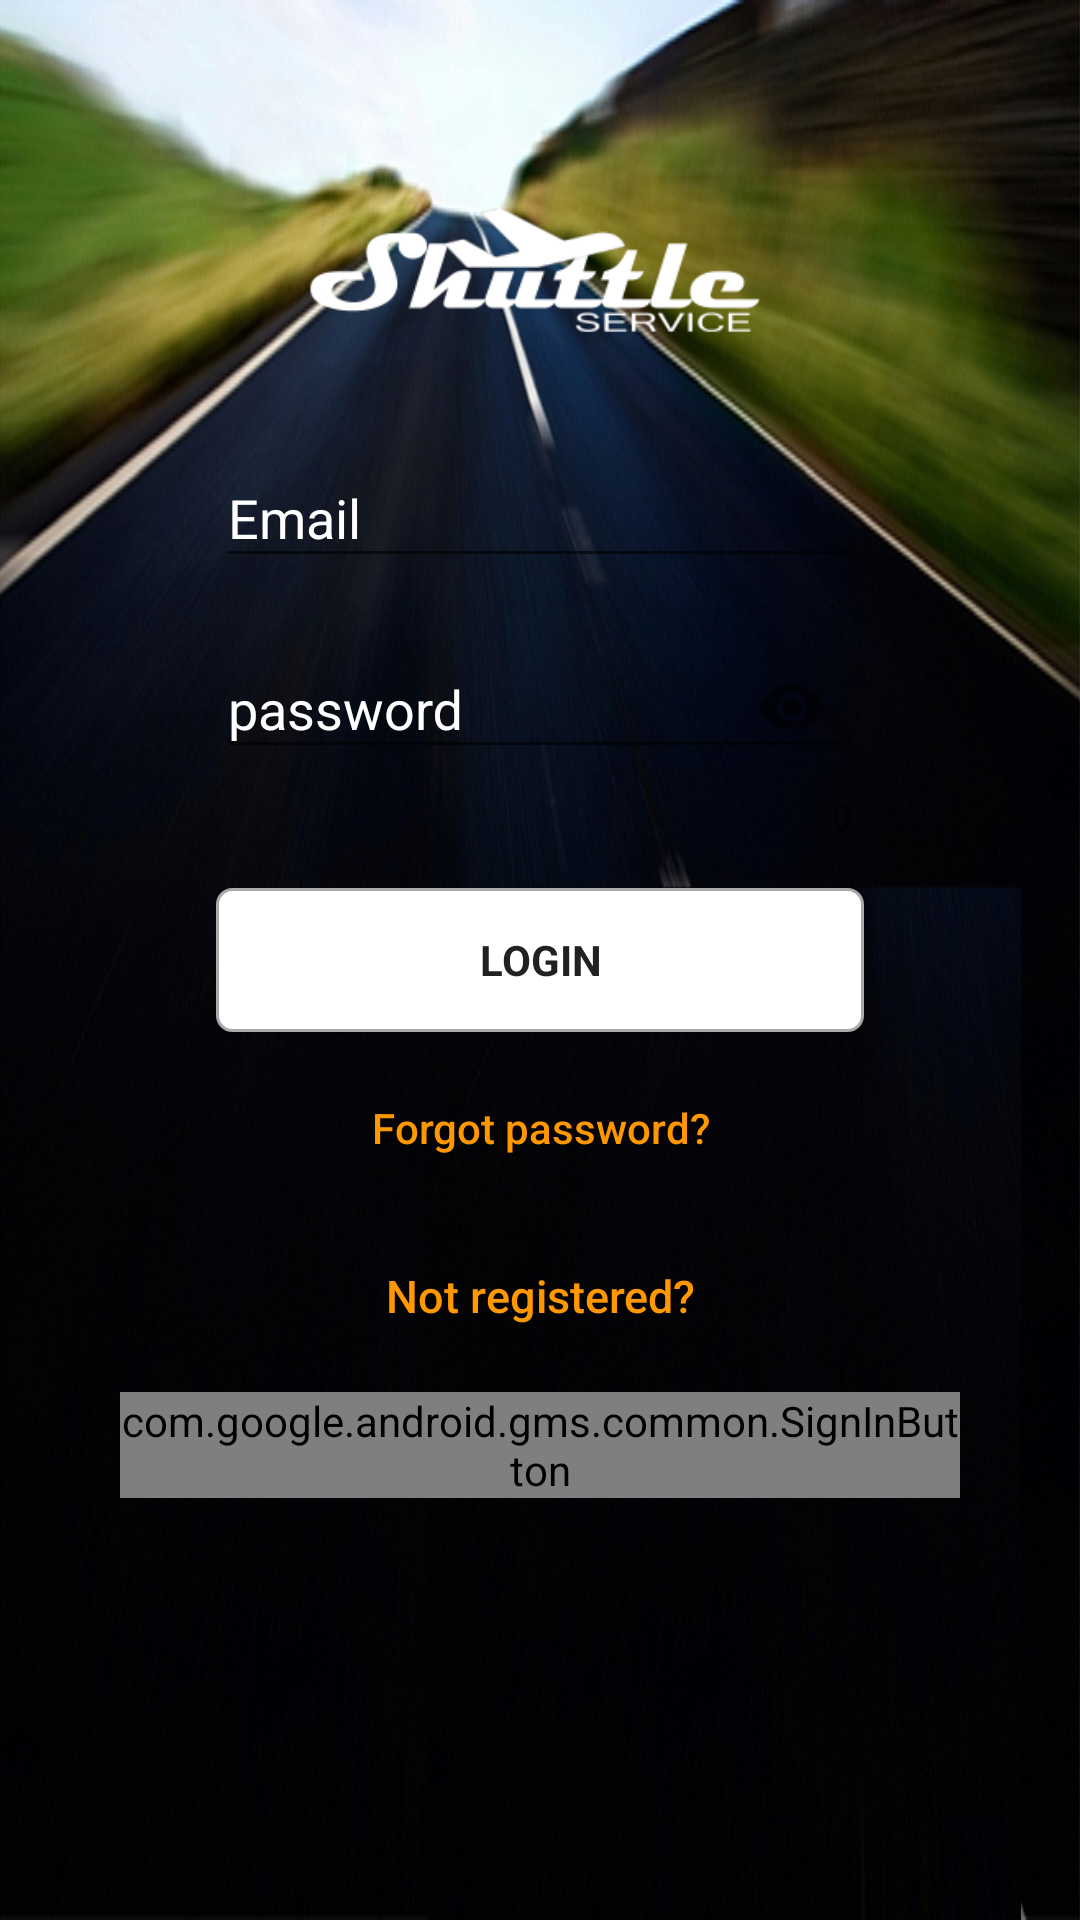

This screen was rendered from an Android layout file. Write that file and the resources it references.
<!-- AndroidManifest.xml: application theme AppTheme -->
<!-- res/layout/fragment_login_sign_up.xml -->
<?xml version="1.0" encoding="utf-8"?>
<android.support.constraint.ConstraintLayout xmlns:android="http://schemas.android.com/apk/res/android"
    xmlns:app="http://schemas.android.com/apk/res-auto"
    android:layout_width="match_parent"
    android:layout_height="match_parent"
    android:background="@drawable/road"
    android:paddingLeft="@dimen/login_padding"
    android:paddingRight="@dimen/login_padding">

    <ProgressBar
        android:id="@+id/progressBarLogin"
        style="?android:attr/progressBarStyle"
        android:layout_width="wrap_content"
        android:layout_height="wrap_content"
        android:visibility="invisible"
        app:layout_constraintBottom_toBottomOf="parent"
        app:layout_constraintEnd_toEndOf="parent"
        app:layout_constraintStart_toStartOf="parent"
        app:layout_constraintTop_toBottomOf="@+id/bGoogleSignIn" />

    <ImageView
        android:id="@+id/ivLogo"
        android:layout_width="wrap_content"
        android:layout_height="wrap_content"
        android:contentDescription="@string/shuttle_logo"
        android:scaleType="centerInside"
        app:layout_constraintBottom_toTopOf="@+id/textInputLayoutEmailLogin"
        app:layout_constraintEnd_toEndOf="parent"
        app:layout_constraintStart_toStartOf="parent"
        app:srcCompat="@drawable/logo_ss" />

    <android.support.design.widget.TextInputLayout
        android:id="@+id/textInputLayoutEmailLogin"
        android:layout_width="0dp"
        android:layout_height="wrap_content"
        android:layout_marginStart="32dp"
        android:layout_marginLeft="32dp"
        android:layout_marginEnd="32dp"
        android:layout_marginRight="32dp"
        android:layout_marginBottom="8dp"
        android:textColorHint="@color/colorWhite"
        app:layout_constraintBottom_toTopOf="@+id/textInputLayoutPasswordLogin"
        app:layout_constraintEnd_toEndOf="parent"
        app:layout_constraintStart_toStartOf="parent">

        <EditText
            android:id="@+id/etLoginEmail"
            android:layout_width="match_parent"
            android:layout_height="wrap_content"
            android:ems="15"
            android:hint="@string/email"
            android:inputType="textEmailAddress"
            android:maxLines="1"
            android:singleLine="true"
            android:textColor="@color/colorWhite" />

    </android.support.design.widget.TextInputLayout>

    <android.support.design.widget.TextInputLayout
        android:id="@+id/textInputLayoutPasswordLogin"
        android:layout_width="0dp"
        android:layout_height="wrap_content"
        android:layout_marginStart="32dp"
        android:layout_marginLeft="32dp"
        android:layout_marginEnd="32dp"
        android:layout_marginRight="32dp"
        android:layout_marginBottom="16dp"
        android:textColorHint="@color/colorWhite"
        app:counterEnabled="true"
        app:layout_constraintBottom_toTopOf="@+id/bLoginRegister"
        app:layout_constraintEnd_toEndOf="parent"
        app:layout_constraintStart_toStartOf="parent"
        app:passwordToggleEnabled="true">

        <EditText
            android:id="@+id/etLoginPassword"
            android:layout_width="match_parent"
            android:layout_height="wrap_content"
            android:ems="15"
            android:focusableInTouchMode="true"
            android:hint="@string/password"
            android:imeOptions="actionUnspecified"
            android:inputType="textPassword"
            android:maxLines="1"
            android:singleLine="true"
            android:textColor="@color/colorWhite" />

    </android.support.design.widget.TextInputLayout>

    <Button
        android:id="@+id/bLoginRegister"
        style="?android:textAppearanceSmall"
        android:layout_width="match_parent"
        android:layout_height="wrap_content"
        android:layout_marginStart="32dp"
        android:layout_marginLeft="32dp"
        android:layout_marginTop="8dp"
        android:layout_marginEnd="32dp"
        android:layout_marginRight="32dp"
        android:layout_marginBottom="8dp"
        android:background="@drawable/login_button"
        android:elevation="@dimen/cardview_default_elevation"
        android:text="@string/login"
        android:textColor="@color/primary_text"
        android:textStyle="bold"
        app:layout_constraintBottom_toBottomOf="parent"
        app:layout_constraintEnd_toEndOf="parent"
        app:layout_constraintStart_toStartOf="parent"
        app:layout_constraintTop_toTopOf="parent" />

    <Button
        android:id="@+id/bLoginForgotPassword"
        android:layout_width="match_parent"
        android:layout_height="wrap_content"
        android:layout_marginStart="8dp"
        android:layout_marginLeft="8dp"
        android:layout_marginTop="8dp"
        android:layout_marginEnd="8dp"
        android:layout_marginRight="8dp"
        android:background="@null"
        android:text="@string/forgot_password"
        android:textAllCaps="false"
        android:textColor="@color/colorAccent"
        app:layout_constraintEnd_toEndOf="parent"
        app:layout_constraintStart_toStartOf="parent"
        app:layout_constraintTop_toBottomOf="@+id/bLoginRegister" />

    <ToggleButton
        android:id="@+id/tbLoginRegisterInfo"
        android:layout_width="match_parent"
        android:layout_height="wrap_content"
        android:layout_marginStart="8dp"
        android:layout_marginLeft="8dp"
        android:layout_marginTop="8dp"
        android:layout_marginEnd="8dp"
        android:layout_marginRight="8dp"
        android:background="@null"
        android:textAllCaps="false"
        android:textColor="@color/colorAccent"
        android:textOff="@string/not_registered_click_here"
        android:textOn="@string/already_registered_click_here"
        android:textSize="15sp"
        app:layout_constraintEnd_toEndOf="parent"
        app:layout_constraintStart_toStartOf="parent"
        app:layout_constraintTop_toBottomOf="@+id/bLoginForgotPassword" />

    <com.google.android.gms.common.SignInButton
        android:id="@+id/bGoogleSignIn"
        android:layout_width="wrap_content"
        android:layout_height="wrap_content"
        android:layout_marginTop="8dp"
        app:buttonSize="wide"
        app:layout_constraintEnd_toEndOf="parent"
        app:layout_constraintStart_toStartOf="parent"
        app:layout_constraintTop_toBottomOf="@+id/tbLoginRegisterInfo" />


</android.support.constraint.ConstraintLayout>
<!-- resources referenced by this layout -->
<resources>
  <color name="colorAccent">#FF9800</color>
  <color name="colorWhite">#FFFFFF</color>
  <color name="primary_text">#212121</color>
  <dimen name="login_padding">40dp</dimen>
  <!-- drawable login_button (drawable) -->
  <?xml version="1.0" encoding="utf-8"?>
  <shape xmlns:android="http://schemas.android.com/apk/res/android"
      android:id="@+id/rectangle">
  
      <stroke
          android:width="1dp"
          android:color="@android:color/darker_gray" />
  
      <solid
          android:color="@color/colorWhite"/>
  
      <corners android:radius="5dp" />
  </shape>
  <!-- drawable logo_ss: png bitmap (drawable, 7987 bytes) -->
  <!-- drawable road: png bitmap (drawable, 585267 bytes) -->
  <string name="already_registered_click_here">Already registered?</string>
  <string name="email">Email</string>
  <string name="forgot_password">Forgot password?</string>
  <string name="login">Login</string>
  <string name="not_registered_click_here">Not registered?</string>
  <string name="password">password</string>
  <string name="shuttle_logo">shuttle_logo</string>
  <style name="AppTheme" parent="Theme.AppCompat.Light.NoActionBar">
          
          <item name="colorPrimary">@color/colorPrimary</item>
          <item name="colorPrimaryDark">@color/colorPrimaryDark</item>
          <item name="colorAccent">@color/colorAccent</item>
          
          
      </style>
  <color name="colorPrimary">#4CAF50</color>
  <color name="colorPrimaryDark">#27632A</color>
</resources>
